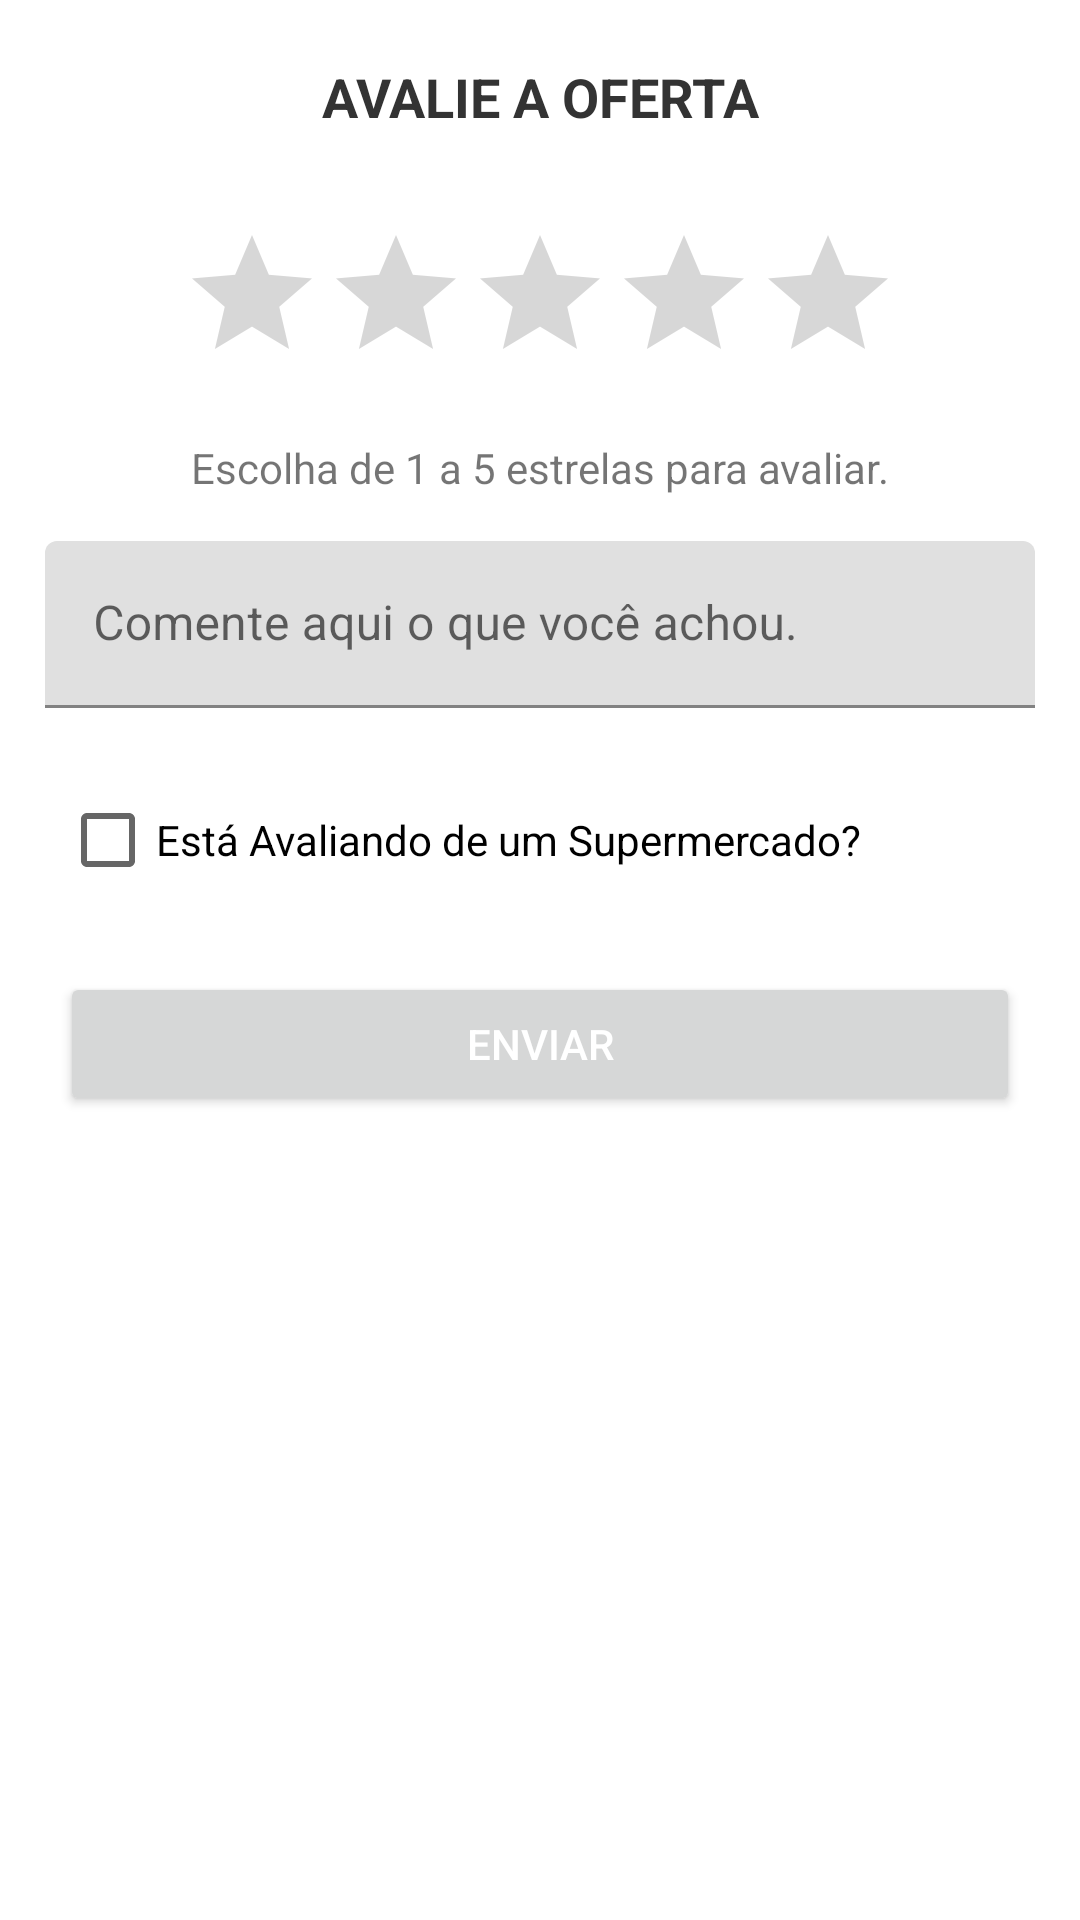

Layout XML and referenced resources for this Android screen:
<!-- AndroidManifest.xml: application theme AppTheme -->
<!-- res/layout/dialog_avaliacao_promocao.xml -->
<?xml version="1.0" encoding="utf-8"?>
<androidx.constraintlayout.widget.ConstraintLayout xmlns:android="http://schemas.android.com/apk/res/android"
    xmlns:app="http://schemas.android.com/apk/res-auto"
    xmlns:tools="http://schemas.android.com/tools"
    android:id="@+id/dialogAvaliacao"
    android:layout_width="match_parent"
    android:layout_height="match_parent">

    <TextView
        android:id="@+id/textView5"
        android:layout_width="match_parent"
        android:layout_height="wrap_content"
        android:layout_marginTop="20dp"
        android:gravity="center"
        android:text="AVALIE A OFERTA"
        android:textColor="#333333"
        android:textStyle="bold"
        android:textSize="18dp"
        app:layout_constraintTop_toTopOf="parent"
        tools:ignore="MissingConstraints" />

    <RatingBar
        android:id="@+id/ratingBarAvaliacao"
        android:layout_width="wrap_content"
        android:layout_height="wrap_content"
        android:layout_marginTop="30dp"
        android:numStars="5"
        android:stepSize="1"
        app:layout_constraintEnd_toEndOf="parent"
        app:layout_constraintStart_toStartOf="parent"
        app:layout_constraintTop_toBottomOf="@+id/textView5" />

    <TextView
        android:id="@+id/texto"
        android:layout_width="wrap_content"
        android:layout_height="wrap_content"
        android:layout_margin="15dp"
        android:text="Escolha de 1 a 5 estrelas para avaliar."
        app:layout_constraintBottom_toTopOf="@+id/textInputLayout"
        app:layout_constraintEnd_toEndOf="parent"
        app:layout_constraintStart_toStartOf="parent"
        app:layout_constraintTop_toBottomOf="@+id/ratingBarAvaliacao"
        tools:ignore="MissingConstraints" />

    <com.google.android.material.textfield.TextInputLayout
        android:id="@+id/textInputLayout"
        android:layout_width="match_parent"
        android:layout_height="wrap_content"
        android:layout_margin="15dp"
        app:layout_constraintEnd_toEndOf="parent"
        app:layout_constraintStart_toStartOf="parent"
        app:layout_constraintTop_toBottomOf="@+id/texto"
        tools:ignore="MissingConstraints">

        <com.google.android.material.textfield.TextInputEditText
            android:id="@+id/textComentario"
            android:layout_width="match_parent"
            android:layout_height="wrap_content"
            android:hint="Comente aqui o que você achou." />


    </com.google.android.material.textfield.TextInputLayout>

    <CheckBox
        android:id="@+id/checkBoxLocalizacao"
        android:layout_width="wrap_content"
        android:layout_height="wrap_content"
        android:text="Está Avaliando de um Supermercado?"
        android:layout_margin="20dp"
        app:layout_constraintStart_toStartOf="parent"
        app:layout_constraintTop_toBottomOf="@+id/textInputLayout"
        tools:ignore="MissingConstraints" />

    <Button
        android:id="@+id/buttonEnviar"
        android:layout_width="0dp"
        android:layout_height="wrap_content"
        android:layout_margin="20dp"
        android:text="Enviar"
        android:textColor="@color/white"
        app:layout_constraintEnd_toEndOf="parent"
        app:layout_constraintStart_toStartOf="parent"
        app:layout_constraintTop_toBottomOf="@+id/checkBoxLocalizacao" />


</androidx.constraintlayout.widget.ConstraintLayout>
<!-- resources referenced by this layout -->
<resources>
  <color name="white">#FFFFFFFF</color>
  <style name="AppTheme" parent="Theme.MaterialComponents.Light.NoActionBar">
          
          <item name="colorPrimary">@color/red_primary</item>
          <item name="colorPrimaryVariant">@color/red_secundary</item>
          <item name="colorOnPrimary">@color/white</item>
          
          <item name="colorSecondary">@color/red_primary</item>
          <item name="colorSecondaryVariant">@color/red_secundary</item>
          <item name="colorOnSecondary">@color/black</item>
          
          <item name="android:statusBarColor" tools:targetApi="l">?attr/colorPrimaryVariant</item>
          
      </style>
  <color name="red_primary">#C20000</color>
  <color name="red_secundary">#770000</color>
  <color name="black">#FF000000</color>
</resources>
